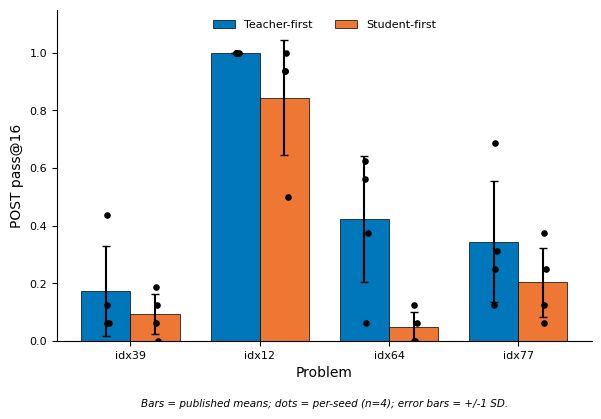
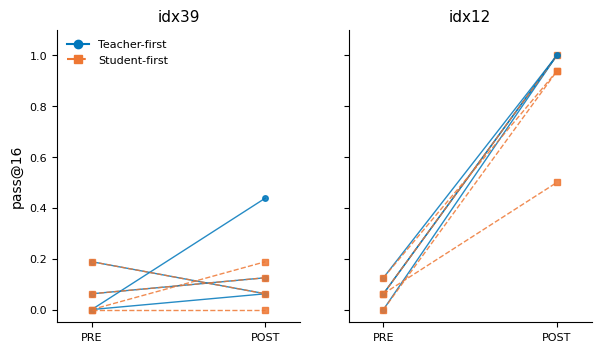
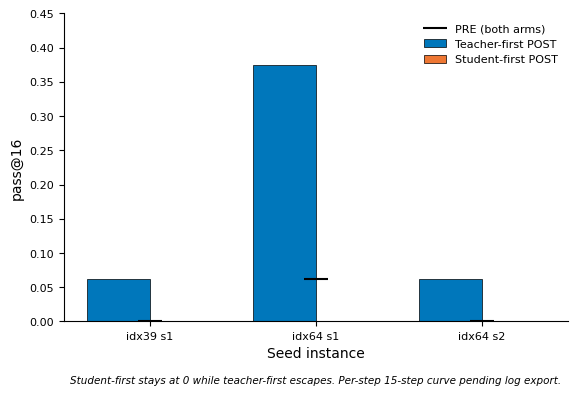
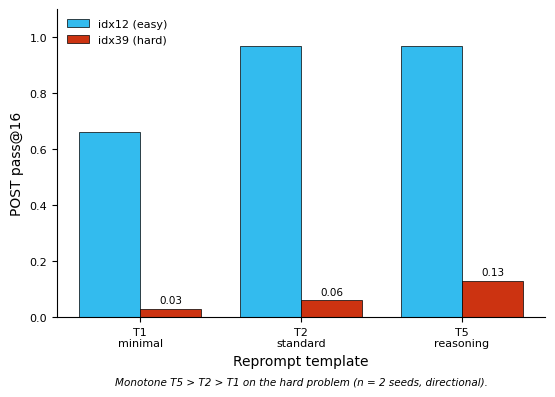
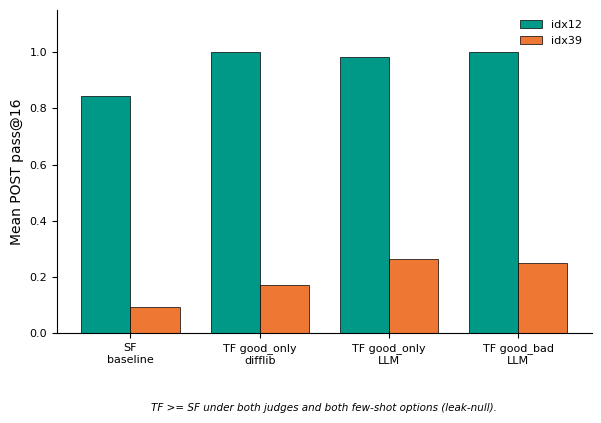
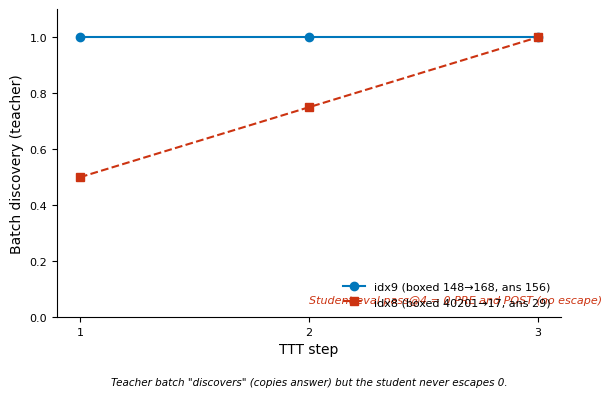
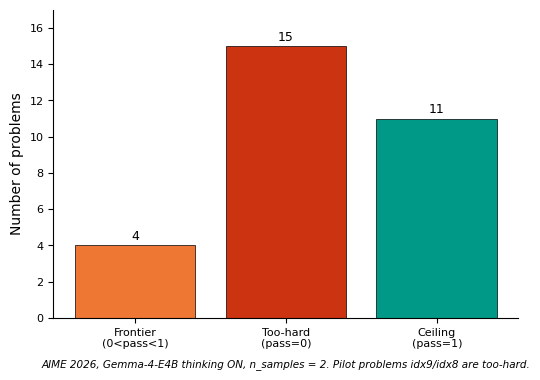

Write Python code to recreate these figures, in order.
#!/usr/bin/env python3
"""
make_figures.py — generates all data-plot figures for the thesis report.

APA 7.0 styling, Tol qualitative palette (colorblind-safe), saves PDF + PNG.
Run:  python make_figures.py     (outputs into the current folder)

Data are transcribed verbatim from the experiment records (syn_core_result,
syn_math_pilot). Where only means are available (idx64/idx77, no per-seed),
bars are drawn without error bars and the limitation is noted in the caption.
Figures requiring data not yet exported (15-step per-step escape-zero curves,
trajectory exemplars) are NOT produced here; see report TODOs.
"""

import matplotlib.pyplot as plt
import numpy as np

plt.rcParams.update({
    'font.family': 'sans-serif',
    'font.sans-serif': ['Arial', 'Helvetica', 'DejaVu Sans'],
    'font.size': 9, 'axes.titlesize': 11, 'axes.labelsize': 10,
    'xtick.labelsize': 8, 'ytick.labelsize': 8, 'legend.fontsize': 8,
    'figure.dpi': 300, 'savefig.dpi': 300, 'savefig.bbox': 'tight',
    'axes.spines.top': False, 'axes.spines.right': False,
})

# Tol qualitative palette (colorblind-safe)
TF_C, SF_C = '#0077BB', '#EE7733'      # teacher-first / student-first
CB = ['#0077BB', '#33BBEE', '#009988', '#EE7733', '#CC3311', '#EE3377', '#BBBBBB']


def save(fig, name):
    fig.savefig(f'{name}.pdf', format='pdf')
    fig.savefig(f'{name}.png', format='png')
    plt.close(fig)


# ----------------------------------------------------------------------
# Per-seed records (idx39, idx12) — eval-16
SEED = {
    'idx39': {'PRE': [0.000, 0.000, 0.062, 0.188],
              'TF':  [0.438, 0.062, 0.125, 0.062],
              'SF':  [0.188, 0.000, 0.125, 0.062]},
    'idx12': {'PRE': [0.000, 0.062, 0.062, 0.125],
              'TF':  [1.000, 1.000, 1.000, 1.000],
              'SF':  [0.938, 0.500, 1.000, 0.938]},
}
# Per-seed POST for idx64/idx77 recovered + verified from W&B (means reconcile
# to the published wiki numbers within re-run variation; see data/reconcile.py).
POST_SEED = {
    'idx39': SEED['idx39'], 'idx12': SEED['idx12'],
    'idx64': {'TF': [0.5625, 0.375, 0.0625, 0.625], 'SF': [0.0, 0.0625, 0.0, 0.125]},
    'idx77': {'TF': [0.25, 0.3125, 0.6875, 0.125], 'SF': [0.0625, 0.25, 0.375, 0.125]},
}
# Bar heights = published means (Ch4 §4.2); idx64/idx77 reconciled means 0.41/0.34.
PUB_MEAN = {'idx39': (0.094, 0.172), 'idx12': (0.844, 1.000),
            'idx64': (0.047, 0.422), 'idx77': (0.203, 0.344)}


# ----------------------------------------------------------------------
def fig_4_1_main_result():
    """Grouped bar: TF vs SF POST across 4 problems; per-seed dots + SD for all four."""
    probs = ['idx39', 'idx12', 'idx64', 'idx77']
    tf_mean = [PUB_MEAN[p][1] for p in probs]
    sf_mean = [PUB_MEAN[p][0] for p in probs]
    tf_sd = [np.std(POST_SEED[p]['TF']) for p in probs]
    sf_sd = [np.std(POST_SEED[p]['SF']) for p in probs]

    x = np.arange(len(probs)); w = 0.38
    fig, ax = plt.subplots(figsize=(6.9, 4.3))
    ax.bar(x - w/2, tf_mean, w, yerr=tf_sd, capsize=3, label='Teacher-first',
           color=TF_C, edgecolor='black', linewidth=0.5)
    ax.bar(x + w/2, sf_mean, w, yerr=sf_sd, capsize=3, label='Student-first',
           color=SF_C, edgecolor='black', linewidth=0.5)
    # overlay per-seed points for all four problems
    for i, p in enumerate(probs):
        jit = (np.random.RandomState(0).rand(4) - 0.5) * 0.12
        ax.scatter(np.full(4, x[i]-w/2)+jit, POST_SEED[p]['TF'], s=14, color='black', zorder=3)
        ax.scatter(np.full(4, x[i]+w/2)+jit, POST_SEED[p]['SF'], s=14, color='black', zorder=3)
    ax.set_xticks(x); ax.set_xticklabels(probs)
    ax.set_ylabel('POST pass@16'); ax.set_xlabel('Problem')
    ax.set_ylim(0, 1.15); ax.legend(frameon=False, loc='upper center', ncol=2)
    ax.text(0.5, -0.20, 'Bars = published means; dots = per-seed (n=4); error bars = +/-1 SD.',
            transform=ax.transAxes, ha='center', fontsize=7.5, style='italic')
    save(fig, 'fig_4_1_main_result')


def fig_4_2_per_seed_slope():
    """PRE→POST slope per seed, two panels (idx39, idx12)."""
    fig, axes = plt.subplots(1, 2, figsize=(6.9, 3.8), sharey=True)
    for ax, p in zip(axes, ['idx39', 'idx12']):
        d = SEED[p]
        for k in range(4):
            ax.plot([0, 1], [d['PRE'][k], d['TF'][k]], '-o', color=TF_C, lw=1, ms=4, alpha=0.85)
            ax.plot([0, 1], [d['PRE'][k], d['SF'][k]], '--s', color=SF_C, lw=1, ms=4, alpha=0.85)
        ax.set_xticks([0, 1]); ax.set_xticklabels(['PRE', 'POST'])
        ax.set_title(p); ax.set_xlim(-0.2, 1.2); ax.set_ylim(-0.05, 1.1)
    axes[0].set_ylabel('pass@16')
    axes[0].plot([], [], '-o', color=TF_C, label='Teacher-first')
    axes[0].plot([], [], '--s', color=SF_C, label='Student-first')
    axes[0].legend(frameon=False, loc='upper left')
    save(fig, 'fig_4_2_per_seed_slope')


def fig_4_3_escape_zero():
    """Escape-zero instances: SF POST = 0 vs TF POST > 0 (endpoint view)."""
    inst = ['idx39 s1', 'idx64 s1', 'idx64 s2']
    pre = [0.000, 0.062, 0.000]
    tf = [0.062, 0.375, 0.062]
    sf = [0.000, 0.000, 0.000]
    x = np.arange(len(inst)); w = 0.38
    fig, ax = plt.subplots(figsize=(6.5, 4.0))
    ax.bar(x - w/2, tf, w, label='Teacher-first POST', color=TF_C, edgecolor='black', linewidth=0.5)
    ax.bar(x + w/2, sf, w, label='Student-first POST', color=SF_C, edgecolor='black', linewidth=0.5)
    ax.scatter(x, pre, marker='_', s=300, color='black', linewidth=1.5, label='PRE (both arms)')
    ax.set_xticks(x); ax.set_xticklabels(inst)
    ax.set_ylabel('pass@16'); ax.set_xlabel('Seed instance')
    ax.set_ylim(0, 0.45); ax.legend(frameon=False)
    ax.text(0.5, -0.20, 'Student-first stays at 0 while teacher-first escapes. '
            'Per-step 15-step curve pending log export.',
            transform=ax.transAxes, ha='center', fontsize=7.5, style='italic')
    save(fig, 'fig_4_3_escape_zero')


def fig_4_4_template():
    """RQ1: T1/T2/T5 POST pass@16 on idx12 (easy) and idx39 (hard)."""
    templates = ['T1\nminimal', 'T2\nstandard', 'T5\nreasoning']
    easy = [0.66, 0.97, 0.97]
    hard = [0.03, 0.06, 0.13]
    x = np.arange(len(templates)); w = 0.38
    fig, ax = plt.subplots(figsize=(6.3, 4.0))
    ax.bar(x - w/2, easy, w, label='idx12 (easy)', color=CB[1], edgecolor='black', linewidth=0.5)
    ax.bar(x + w/2, hard, w, label='idx39 (hard)', color=CB[4], edgecolor='black', linewidth=0.5)
    for i, v in enumerate(hard):
        ax.text(x[i] + w/2, v + 0.02, f'{v:.2f}', ha='center', fontsize=7.5)
    ax.set_xticks(x); ax.set_xticklabels(templates)
    ax.set_ylabel('POST pass@16'); ax.set_xlabel('Reprompt template')
    ax.set_ylim(0, 1.1); ax.legend(frameon=False)
    ax.text(0.5, -0.22, 'Monotone T5 > T2 > T1 on the hard problem (n = 2 seeds, directional).',
            transform=ax.transAxes, ha='center', fontsize=7.5, style='italic')
    save(fig, 'fig_4_4_template')


def fig_4_5_ablation():
    """Judge x few-shot ablation, mean POST pass (4 seeds)."""
    arms = ['SF\nbaseline', 'TF good_only\ndifflib', 'TF good_only\nLLM', 'TF good_bad\nLLM']
    idx39 = [0.094, 0.172, 0.266, 0.250]
    idx12 = [0.844, 1.000, 0.984, 1.000]
    x = np.arange(len(arms)); w = 0.38
    fig, ax = plt.subplots(figsize=(6.9, 4.2))
    ax.bar(x - w/2, idx12, w, label='idx12', color=CB[2], edgecolor='black', linewidth=0.5)
    ax.bar(x + w/2, idx39, w, label='idx39', color=CB[3], edgecolor='black', linewidth=0.5)
    ax.set_xticks(x); ax.set_xticklabels(arms)
    ax.set_ylabel('Mean POST pass@16'); ax.set_ylim(0, 1.15)
    ax.legend(frameon=False)
    ax.text(0.5, -0.24, 'TF >= SF under both judges and both few-shot options (leak-null).',
            transform=ax.transAxes, ha='center', fontsize=7.5, style='italic')
    save(fig, 'fig_4_5_ablation')


def fig_4_6_math_discovery():
    """Math discovery curves over 3 steps; eval pass stays 0 (form != substance)."""
    steps = [1, 2, 3]
    idx9 = [1.00, 1.00, 1.00]
    idx8 = [0.50, 0.75, 1.00]
    fig, ax = plt.subplots(figsize=(6.5, 4.0))
    ax.plot(steps, idx9, 'o-', color=CB[0], lw=1.5, ms=6, label='idx9 (boxed 148→168, ans 156)')
    ax.plot(steps, idx8, 's--', color=CB[4], lw=1.5, ms=6, label='idx8 (boxed 40201→17, ans 29)')
    ax.set_xticks(steps); ax.set_xlabel('TTT step'); ax.set_ylabel('Batch discovery (teacher)')
    ax.set_ylim(0, 1.1); ax.legend(frameon=False, loc='lower right')
    ax.annotate('Student eval pass@4 = 0 PRE and POST (no escape)',
                xy=(2, 0.05), fontsize=8, style='italic', color='#CC3311')
    ax.text(0.5, -0.22, 'Teacher batch "discovers" (copies answer) but the student never escapes 0.',
            transform=ax.transAxes, ha='center', fontsize=7.5, style='italic')
    save(fig, 'fig_4_6_math_discovery')


def fig_4_7_frontier_bands():
    """Math frontier scan: band membership counts (AIME 2026, 30 problems)."""
    bands = ['Frontier\n(0<pass<1)', 'Too-hard\n(pass=0)', 'Ceiling\n(pass=1)']
    counts = [4, 15, 11]
    colors = [CB[3], CB[4], CB[2]]
    fig, ax = plt.subplots(figsize=(6.0, 4.0))
    bars = ax.bar(bands, counts, color=colors, edgecolor='black', linewidth=0.5)
    for b, c in zip(bars, counts):
        ax.text(b.get_x() + b.get_width()/2, c + 0.3, str(c), ha='center', fontsize=9)
    ax.set_ylabel('Number of problems'); ax.set_ylim(0, 17)
    ax.text(0.5, -0.16, 'AIME 2026, Gemma-4-E4B thinking ON, n_samples = 2. Pilot problems idx9/idx8 are too-hard.',
            transform=ax.transAxes, ha='center', fontsize=7.5, style='italic')
    save(fig, 'fig_4_7_frontier_bands')


if __name__ == '__main__':
    fig_4_1_main_result()
    fig_4_2_per_seed_slope()
    fig_4_3_escape_zero()
    fig_4_4_template()
    fig_4_5_ablation()
    fig_4_6_math_discovery()
    fig_4_7_frontier_bands()
    print('Wrote fig_4_1 .. fig_4_7 (PDF + PNG).')
